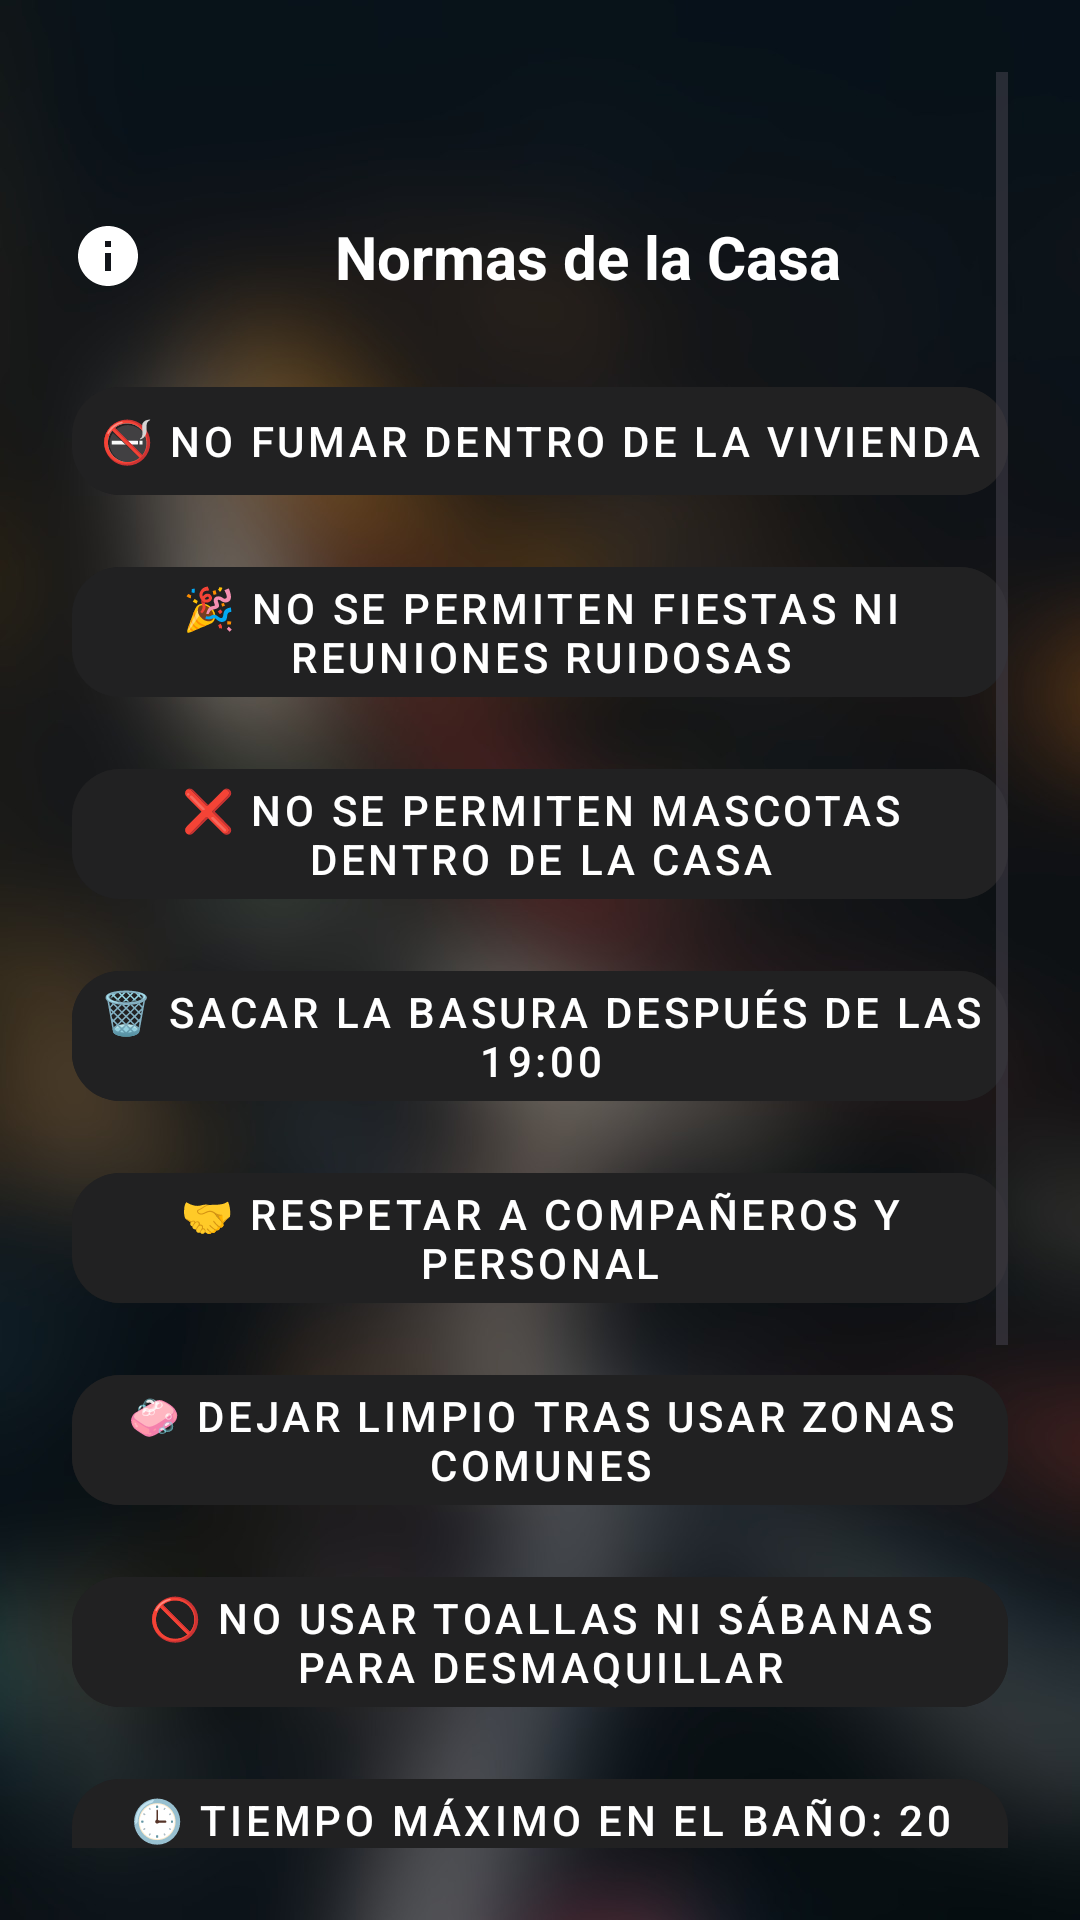

Layout XML and referenced resources for this Android screen:
<!-- AndroidManifest.xml: application theme Theme.DommyV2 -->
<!-- res/layout/activity_stay_info.xml -->
<?xml version="1.0" encoding="utf-8"?>
<ScrollView xmlns:android="http://schemas.android.com/apk/res/android"
    xmlns:app="http://schemas.android.com/apk/res-auto"
    android:layout_width="match_parent"
    android:layout_height="match_parent"
    android:background="@drawable/ic_backgroud_desenfocado"
    android:padding="24dp">

    <LinearLayout
        android:layout_width="match_parent"
        android:layout_height="wrap_content"
        android:orientation="vertical"
        android:gravity="center_horizontal">

        
        <LinearLayout
            android:layout_width="match_parent"
            android:layout_height="wrap_content"
            android:orientation="horizontal"
            android:gravity="center_vertical"
            android:layout_marginTop="48dp"
            android:layout_marginBottom="24dp">

            <ImageView
                android:layout_width="24dp"
                android:layout_height="24dp"
                android:src="@drawable/ic_info"
                android:layout_marginEnd="8dp"
                app:tint="#FFFFFF" />

            <TextView
                android:layout_width="0dp"
                android:layout_height="wrap_content"
                android:layout_weight="1"
                android:text="Normas de la Casa"
                android:textSize="20sp"
                android:textStyle="bold"
                android:textColor="#FFFFFF"
                android:gravity="center" />
        </LinearLayout>

        
        <com.google.android.material.button.MaterialButton
            android:id="@+id/btn1"
            style="@style/Widget.MaterialComponents.Button.TextButton"
            android:layout_width="match_parent"
            android:layout_height="wrap_content"
            android:text="🚭 No fumar dentro de la vivienda"
            android:textColor="#FFFFFF"
            android:backgroundTint="#212122"
            app:cornerRadius="16dp"
            android:layout_marginBottom="12dp" />

        <com.google.android.material.button.MaterialButton
            android:id="@+id/btn2"
            style="@style/Widget.MaterialComponents.Button.TextButton"
            android:layout_width="match_parent"
            android:layout_height="wrap_content"
            android:text="🎉 No se permiten fiestas ni reuniones ruidosas"
            android:textColor="#FFFFFF"
            android:backgroundTint="#212122"
            app:cornerRadius="16dp"
            android:layout_marginBottom="12dp" />

        <com.google.android.material.button.MaterialButton
            android:id="@+id/btn3"
            style="@style/Widget.MaterialComponents.Button.TextButton"
            android:layout_width="match_parent"
            android:layout_height="wrap_content"
            android:text="❌ No se permiten mascotas dentro de la casa"
            android:textColor="#FFFFFF"
            android:backgroundTint="#212122"
            app:cornerRadius="16dp"
            android:layout_marginBottom="12dp" />

        <com.google.android.material.button.MaterialButton
            android:id="@+id/btn4"
            style="@style/Widget.MaterialComponents.Button.TextButton"
            android:layout_width="match_parent"
            android:layout_height="wrap_content"
            android:text="🗑 Sacar la basura después de las 19:00"
            android:textColor="#FFFFFF"
            android:backgroundTint="#212122"
            app:cornerRadius="16dp"
            android:layout_marginBottom="12dp" />

        <com.google.android.material.button.MaterialButton
            android:id="@+id/btn5"
            style="@style/Widget.MaterialComponents.Button.TextButton"
            android:layout_width="match_parent"
            android:layout_height="wrap_content"
            android:text="🤝 Respetar a compañeros y personal"
            android:textColor="#FFFFFF"
            android:backgroundTint="#212122"
            app:cornerRadius="16dp"
            android:layout_marginBottom="12dp" />

        <com.google.android.material.button.MaterialButton
            android:id="@+id/btn6"
            style="@style/Widget.MaterialComponents.Button.TextButton"
            android:layout_width="match_parent"
            android:layout_height="wrap_content"
            android:text="🧼 Dejar limpio tras usar zonas comunes"
            android:textColor="#FFFFFF"
            android:backgroundTint="#212122"
            app:cornerRadius="16dp"
            android:layout_marginBottom="12dp" />

        <com.google.android.material.button.MaterialButton
            android:id="@+id/btn7"
            style="@style/Widget.MaterialComponents.Button.TextButton"
            android:layout_width="match_parent"
            android:layout_height="wrap_content"
            android:text="🚫 No usar toallas ni sábanas para desmaquillar"
            android:textColor="#FFFFFF"
            android:backgroundTint="#212122"
            app:cornerRadius="16dp"
            android:layout_marginBottom="12dp" />

        <com.google.android.material.button.MaterialButton
            android:id="@+id/btn8"
            style="@style/Widget.MaterialComponents.Button.TextButton"
            android:layout_width="match_parent"
            android:layout_height="wrap_content"
            android:text="🕒 Tiempo máximo en el baño: 20 minutos"
            android:textColor="#FFFFFF"
            android:backgroundTint="#212122"
            app:cornerRadius="16dp"
            android:layout_marginBottom="12dp" />

        <com.google.android.material.button.MaterialButton
            android:id="@+id/btn9"
            style="@style/Widget.MaterialComponents.Button.TextButton"
            android:layout_width="match_parent"
            android:layout_height="wrap_content"
            android:text="🧭 Coordinar el uso del salón y cocina"
            android:textColor="#FFFFFF"
            android:backgroundTint="#212122"
            app:cornerRadius="16dp"
            android:layout_marginBottom="12dp" />

        <com.google.android.material.button.MaterialButton
            android:id="@+id/btn10"
            style="@style/Widget.MaterialComponents.Button.TextButton"
            android:layout_width="match_parent"
            android:layout_height="wrap_content"
            android:text="📣 Avisar a compañeros antes de recibir visitas"
            android:textColor="#FFFFFF"
            android:backgroundTint="#212122"
            app:cornerRadius="16dp"
            android:layout_marginBottom="12dp" />
        
        <com.google.android.material.button.MaterialButton
            android:id="@+id/btnAcceptRules"
            android:layout_width="match_parent"
            android:layout_height="wrap_content"
            android:text="He leído y acepto"
            android:textColor="#FFFFFF"
            android:backgroundTint="#28a745"
            app:cornerRadius="16dp"
            android:layout_marginTop="24dp"
            android:layout_marginBottom="32dp" />

    </LinearLayout>
</ScrollView>
<!-- resources referenced by this layout -->
<resources>
  <!-- drawable ic_backgroud_desenfocado: jpg bitmap (drawable, 60164 bytes) -->
  <!-- drawable ic_info (drawable) -->
  <vector xmlns:android="http://schemas.android.com/apk/res/android"
      android:width="24dp" android:height="24dp"
      android:viewportWidth="24" android:viewportHeight="24">
      <path
          android:fillColor="#FFFFFF"
          android:pathData="M12,2C6.48,2 2,6.48 2,12s4.48,10 10,10 10,-4.48 10,-10S17.52,2 12,2zM13,17h-2v-6h2v6zM13,9h-2L11,7h2v2z"/>
  </vector>
  <style name="Theme.DommyV2" parent="Base.Theme.DommyV2" />
  <style name="Base.Theme.DommyV2" parent="Theme.Material3.DayNight.NoActionBar">
          
          
      </style>
</resources>
